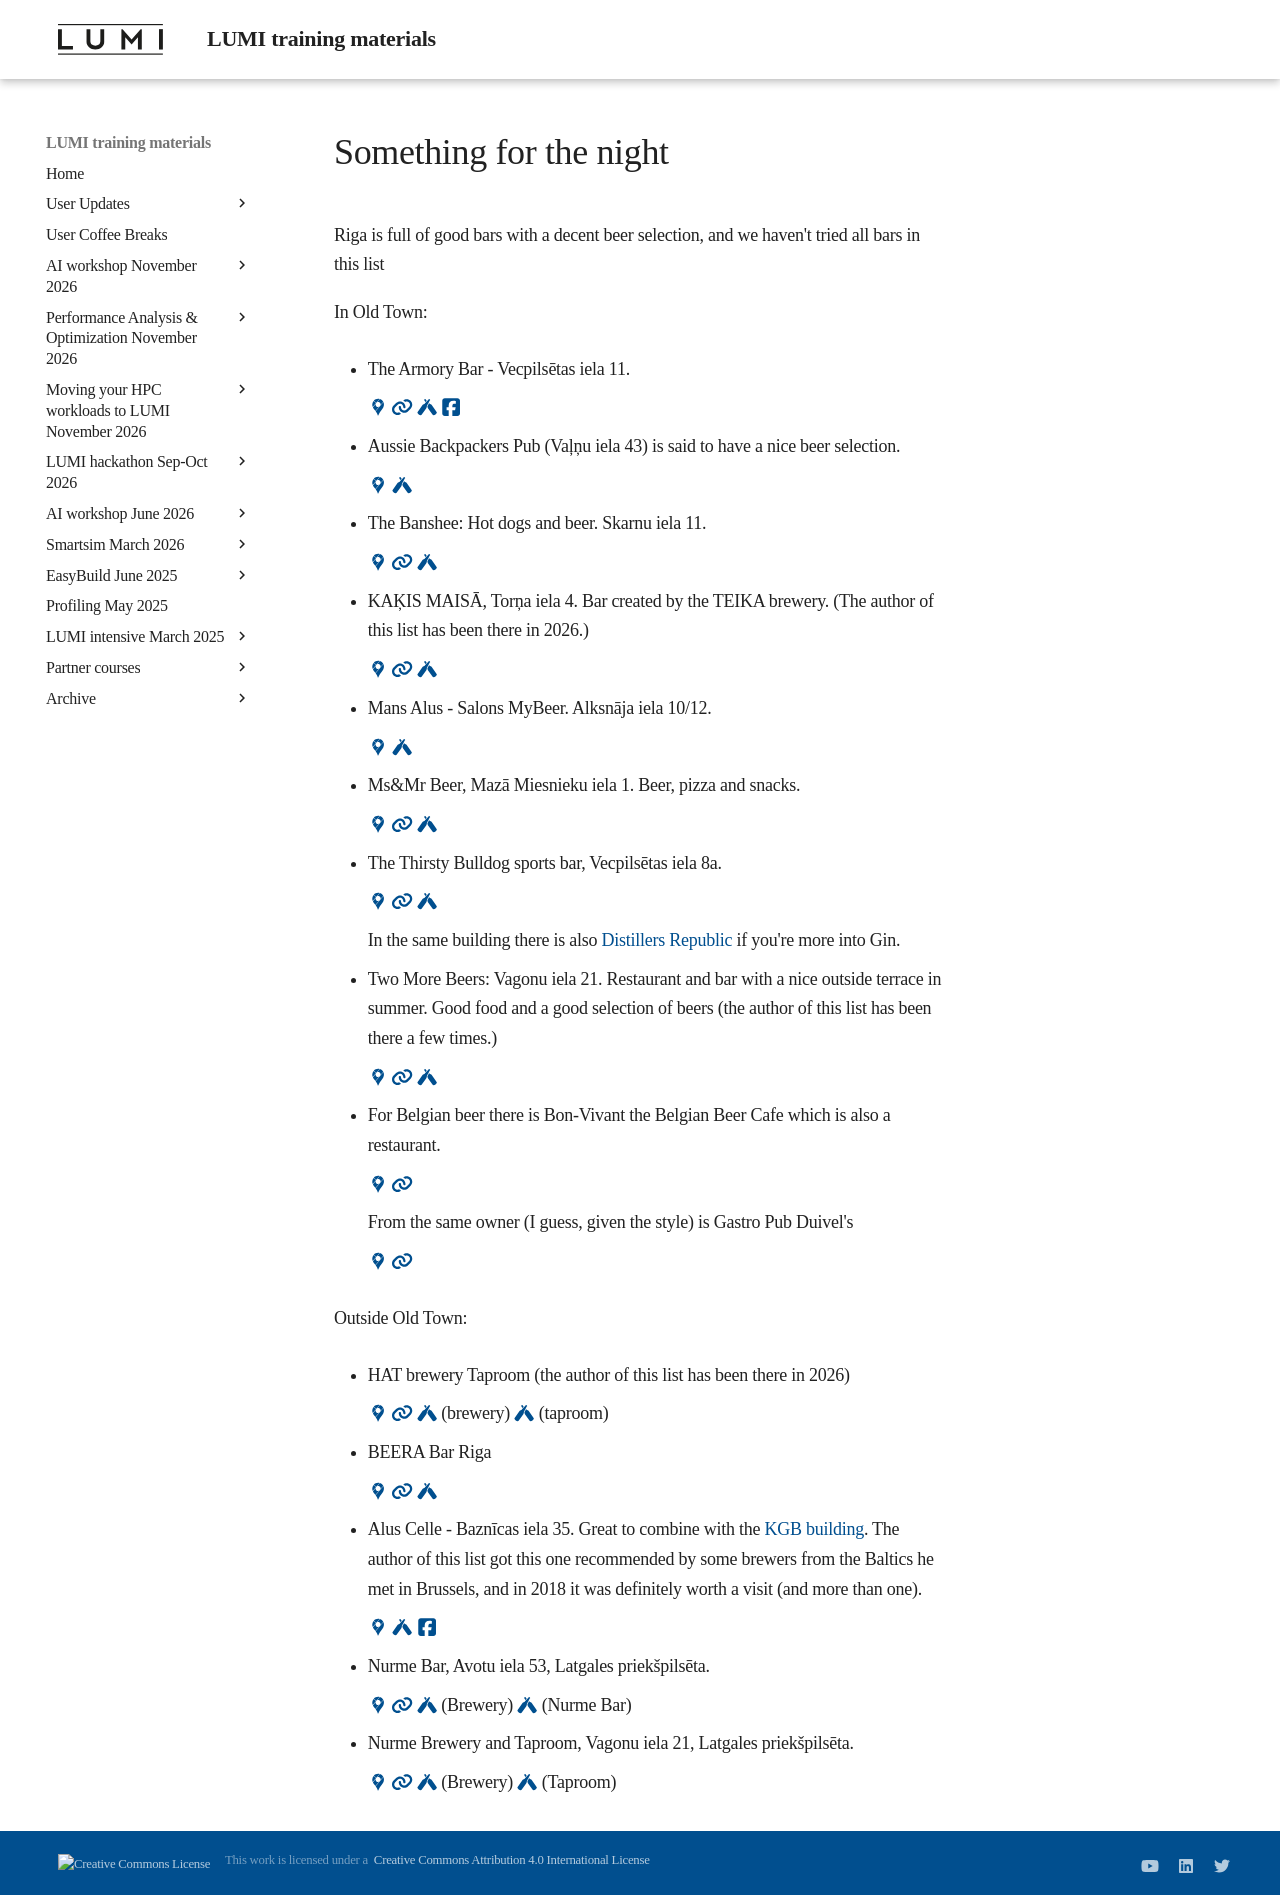

repository: Lumi-supercomputer/LUMI-training-materials · page: ai-20261125/night/index.html · generator: mkdocs

# Something for the night

Riga is full of good bars with a decent beer selection, and we haven't tried all bars in this list

In Old Town:

-   The Armory Bar - Vecpilsētas iela 11. 

    [:material-google-maps:](https://maps.app.goo.gl/CRVQSfGoYF7eHw7t8)
    [:fontawesome-solid-link:](https://www.thearmourybar.com/)
    [:fontawesome-brands-untappd:](https://untappd.com/v/the-armoury-bar/4540376)
    [:fontawesome-brands-square-facebook:](https://www.facebook.com/TheArmouryBar/)

-   Aussie Backpackers Pub (Vaļņu iela 43) is said to have a nice beer selection.

    [:material-google-maps:](https://maps.app.goo.gl/97Cg3o4UXgEjsy9MA)
    [:fontawesome-brands-untappd:](https://untappd.com/v/aussie-backpackers-pub/1070647)

-   The Banshee: Hot dogs and beer. Skarnu iela 11.

    [:material-google-maps:](https://maps.app.goo.gl/kR6MNQPbqag7qK7i7)
    [:fontawesome-solid-link:](https://www.thebansheeriga.com/)
    [:fontawesome-brands-untappd:](https://untappd.com/v/the-banshee/11248889)

-   KAĶIS MAISĀ, Torņa iela 4. Bar created by the TEIKA brewery. (The author of this list has been there in 2026.)

    [:material-google-maps:](https://maps.app.goo.gl/R8etUTLibBvmjrnw9)
    [:fontawesome-solid-link:](https://www.kakismaisa.lv/)
    [:fontawesome-brands-untappd:](https://untappd.com/v/kakis-maisa-local-craft-beer/11288693)

-   Mans Alus - Salons MyBeer. Alksnāja iela 10/12.

    [:material-google-maps:](https://maps.app.goo.gl/vUNhqBQhxHDMEykFA)
    [:fontawesome-brands-untappd:](https://untappd.com/v/mybeer-mans-alus/10643373)

-   Ms&Mr Beer, Mazā Miesnieku iela 1. Beer, pizza and snacks.

    [:material-google-maps:](https://maps.app.goo.gl/gxy2mjrV7DfeXZRD9)
    [:fontawesome-solid-link:](https://www.msmrbeer.lv/)
    [:fontawesome-brands-untappd:](https://untappd.com/v/ms-and-mr-beer-taphouse/9156322)

-   The Thirsty Bulldog sports bar, Vecpilsētas iela 8a.

    [:material-google-maps:](https://maps.app.goo.gl/yht1fz9gqdkHQnTH9)
    [:fontawesome-solid-link:](https://www.thethirstybulldogriga.com/)
    [:fontawesome-brands-untappd:](https://untappd.com/v/the-thirsty-bulldog-sports-pub/11178749)

    In the same building there is also [Distillers Republic](https://www.distillersrepublic.com/) if you're more into Gin.

-   Two More Beers: Vagonu iela 21. Restaurant and bar with a nice outside terrace in summer.
    Good food and a good selection of beers (the author of this list has been there a few times.)

    [:material-google-maps:](https://maps.app.goo.gl/TVxF6Gsf5twGTAxi9)
    [:fontawesome-solid-link:](https://twomorebeers.lv/en/)
    [:fontawesome-brands-untappd:](https://untappd.com/v/two-more-beers/10083272)

-   For Belgian beer there is Bon-Vivant the Belgian Beer Cafe which is also a restaurant.

    [:material-google-maps:](https://maps.app.goo.gl/3xgVD5GhyGGkua8X6)
    [:fontawesome-solid-link:](https://www.bonvivant.lv/index_en)

    From the same owner (I guess, given the style) is Gastro Pub Duivel's

    [:material-google-maps:](https://maps.app.goo.gl/MMvE2LFjz5P1tXim8)
    [:fontawesome-solid-link:](https://www.gastropubduvels.lv/en)


Outside Old Town:

-   HAT brewery Taproom (the author of this list has been there in 2026)

    [:material-google-maps:](https://maps.app.goo.gl/vWbCektewPjDbVWN7)
    [:fontawesome-solid-link:](https://www.hatbrewery.eu/gb)
    [:fontawesome-brands-untappd:](https://untappd.com/HAT_Brewery) (brewery)
    [:fontawesome-brands-untappd:](https://untappd.com/v/hat-brewery-taproom/13514640) (taproom)

-   BEERA Bar Riga

    [:material-google-maps:](https://maps.app.goo.gl/xmzrs6Pb882FjnPD9)
    [:fontawesome-solid-link:](https://beerabar.lv/)
    [:fontawesome-brands-untappd:](https://untappd.com/v/beera-bar-riga/9938945)

-   Alus Celle - Baznīcas iela 35. Great to combine with the [KGB building](https://maps.app.goo.gl/LVQ5bry8BKnk2QEz5). 
    The author of this list got this one recommended by some brewers from the Baltics he met in Brussels, and in 2018 it was definitely worth a visit (and more than one).

    [:material-google-maps:](https://maps.app.goo.gl/L1XkeH4SrfJfDvGu7)
    [:fontawesome-brands-untappd:](https://untappd.com/v/alus-celle/2467044)
    [:fontawesome-brands-square-facebook:](https://www.facebook.com/aluscelle/)

-   Nurme Bar, Avotu iela 53, Latgales priekšpilsēta.

    [:material-google-maps:](https://maps.app.goo.gl/S942ucCDhZfpfkXN7)
    [:fontawesome-solid-link:](https://nurmebeer.com/)
    [:fontawesome-brands-untappd:](https://untappd.com/Nurme) (Brewery)
    [:fontawesome-brands-untappd:](https://untappd.com/v/nurme/8632173) (Nurme Bar)

-   Nurme Brewery and Taproom, Vagonu iela 21, Latgales priekšpilsēta.

    [:material-google-maps:](https://maps.app.goo.gl/Mitbj8HsEdYhB8ys8)
    [:fontawesome-solid-link:](https://nurmebeer.com/)
    [:fontawesome-brands-untappd:](https://untappd.com/Nurme) (Brewery)
    [:fontawesome-brands-untappd:](https://untappd.com/v/nurme-brewery-and-taproom/10568297) (Taproom)
